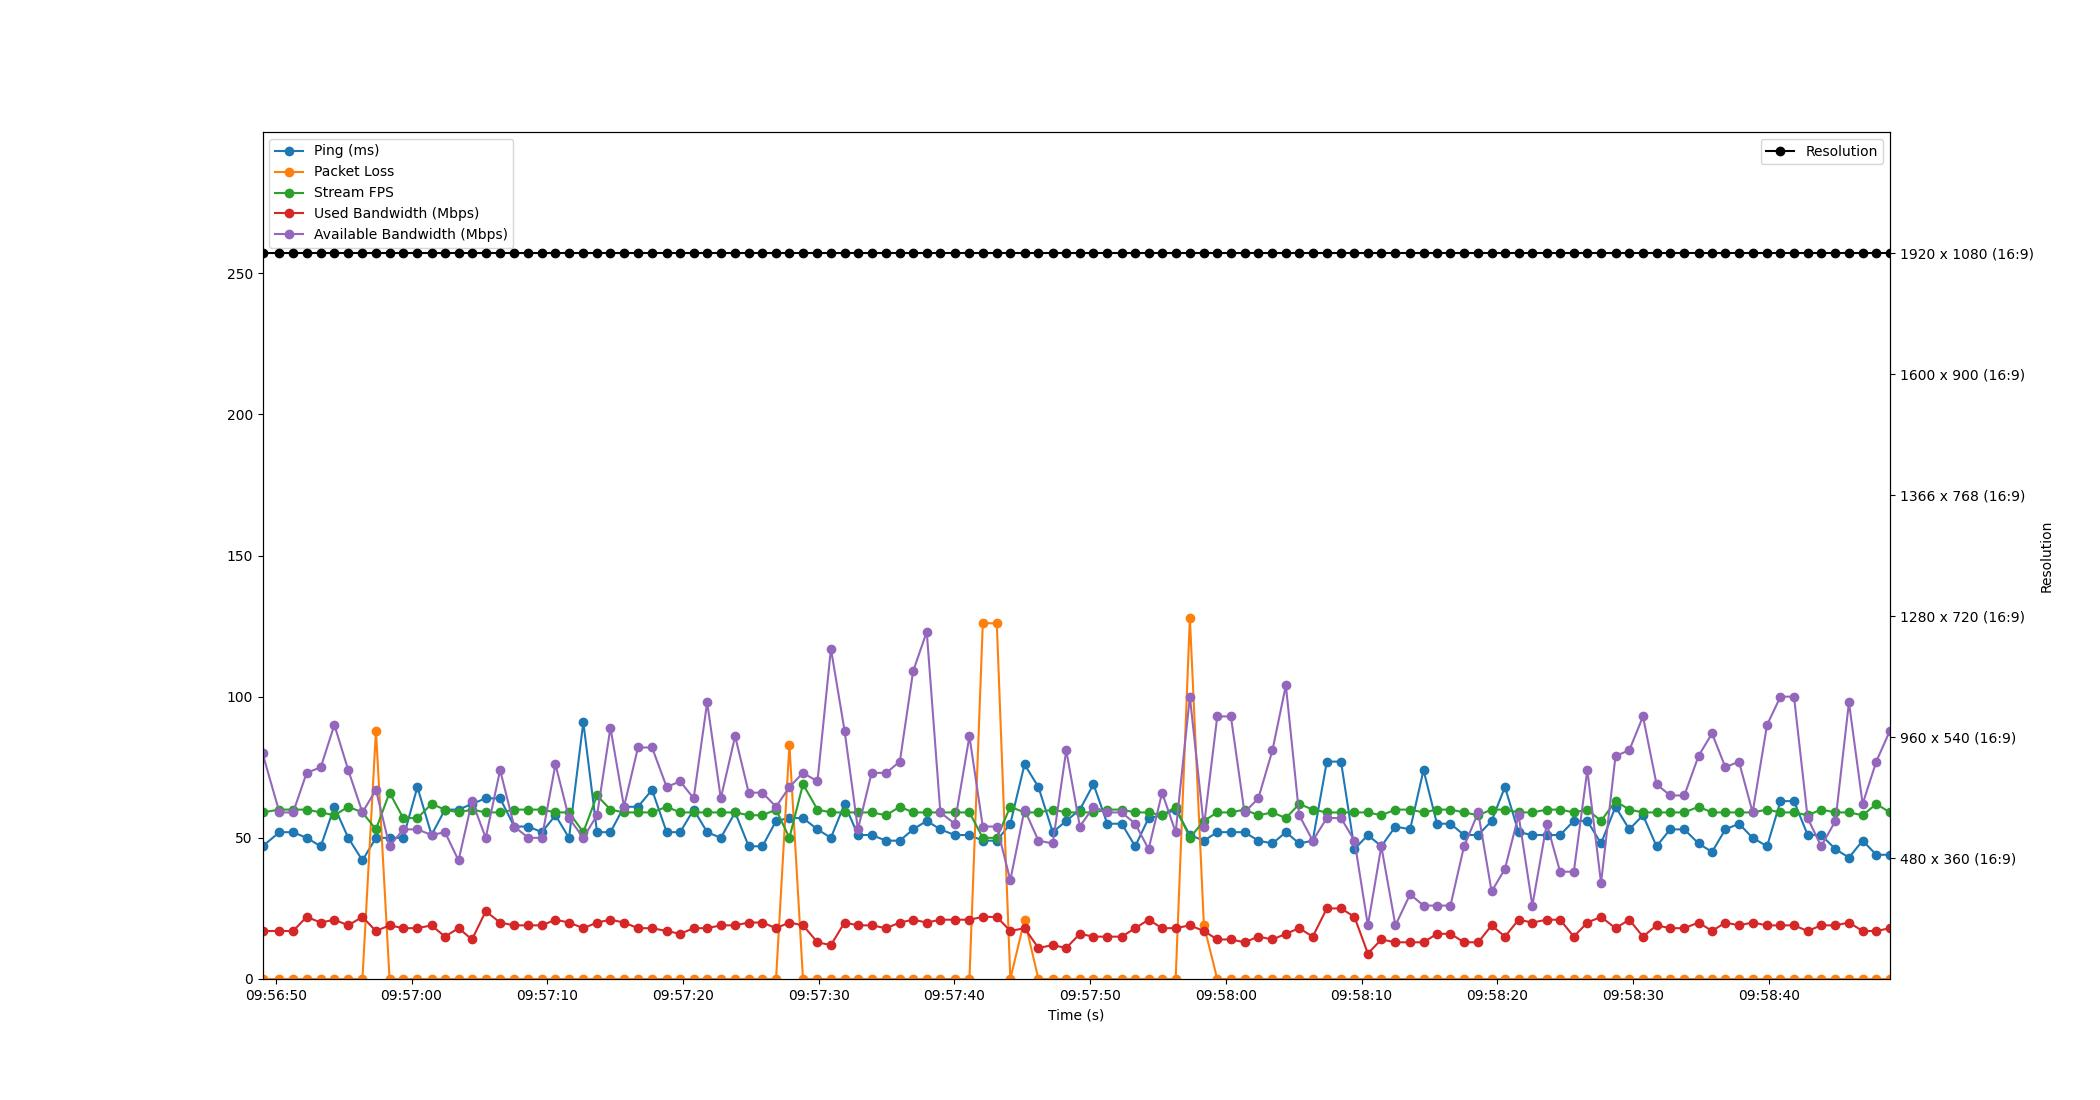

The table this chart was drawn from, first rows:
Time, Timestamp, Ping, Packet Loss, Stream FPS, Used Bandwidth, Resolution, Available Bandwidth
2.384185791015625e-06, 2023-07-19 09:56:49.020486, 47, 0, 59, 17, 1920 x 1080 (16:9), 80
1.249, 2023-07-19 09:56:50.269202, 52, 0, 60, 17, 1920 x 1080 (16:9), 59
2.256, 2023-07-19 09:56:51.276745, 52, 0, 60, 17, 1920 x 1080 (16:9), 59
3.252, 2023-07-19 09:56:52.272042, 50, 0, 60, 22, 1920 x 1080 (16:9), 73
4.294, 2023-07-19 09:56:53.314889, 47, 0, 59, 20, 1920 x 1080 (16:9), 75
5.296, 2023-07-19 09:56:54.316769, 61, 0, 58, 21, 1920 x 1080 (16:9), 90
6.318, 2023-07-19 09:56:55.338309, 50, 0, 61, 19, 1920 x 1080 (16:9), 74
7.362, 2023-07-19 09:56:56.382400, 42, 0, 59, 22, 1920 x 1080 (16:9), 59
8.359, 2023-07-19 09:56:57.379509, 50, 88, 53, 17, 1920 x 1080 (16:9), 67
9.362, 2023-07-19 09:56:58.382005, 50, 0, 66, 19, 1920 x 1080 (16:9), 47
10.37, 2023-07-19 09:56:59.389713, 50, 0, 57, 18, 1920 x 1080 (16:9), 53
11.41, 2023-07-19 09:57:00.433144, 68, 0, 57, 18, 1920 x 1080 (16:9), 53
12.46, 2023-07-19 09:57:01.476439, 51, 0, 62, 19, 1920 x 1080 (16:9), 51
13.44, 2023-07-19 09:57:02.464274, 60, 0, 60, 15, 1920 x 1080 (16:9), 52
14.44, 2023-07-19 09:57:03.465124, 60, 0, 59, 18, 1920 x 1080 (16:9), 42
15.44, 2023-07-19 09:57:04.459211, 62, 0, 60, 14, 1920 x 1080 (16:9), 63
16.45, 2023-07-19 09:57:05.466854, 64, 0, 59, 24, 1920 x 1080 (16:9), 50
17.51, 2023-07-19 09:57:06.527751, 64, 0, 59, 20, 1920 x 1080 (16:9), 74
18.55, 2023-07-19 09:57:07.568014, 54, 0, 60, 19, 1920 x 1080 (16:9), 54
19.59, 2023-07-19 09:57:08.606418, 54, 0, 60, 19, 1920 x 1080 (16:9), 50
20.58, 2023-07-19 09:57:09.605141, 52, 0, 60, 19, 1920 x 1080 (16:9), 50
21.58, 2023-07-19 09:57:10.605150, 58, 0, 59, 21, 1920 x 1080 (16:9), 76
22.58, 2023-07-19 09:57:11.603955, 50, 0, 59, 20, 1920 x 1080 (16:9), 57
23.64, 2023-07-19 09:57:12.658093, 91, 0, 52, 18, 1920 x 1080 (16:9), 50
24.65, 2023-07-19 09:57:13.668602, 52, 0, 65, 20, 1920 x 1080 (16:9), 58
25.64, 2023-07-19 09:57:14.656713, 52, 0, 60, 21, 1920 x 1080 (16:9), 89
26.64, 2023-07-19 09:57:15.656423, 61, 0, 59, 20, 1920 x 1080 (16:9), 61
27.67, 2023-07-19 09:57:16.687649, 61, 0, 59, 18, 1920 x 1080 (16:9), 82
28.7, 2023-07-19 09:57:17.721206, 67, 0, 59, 18, 1920 x 1080 (16:9), 82
29.78, 2023-07-19 09:57:18.800722, 52, 0, 61, 17, 1920 x 1080 (16:9), 68
30.77, 2023-07-19 09:57:19.791876, 52, 0, 59, 16, 1920 x 1080 (16:9), 70
31.77, 2023-07-19 09:57:20.790789, 60, 0, 59, 18, 1920 x 1080 (16:9), 64
32.76, 2023-07-19 09:57:21.784146, 52, 0, 59, 18, 1920 x 1080 (16:9), 98
33.77, 2023-07-19 09:57:22.788768, 50, 0, 59, 19, 1920 x 1080 (16:9), 64
34.82, 2023-07-19 09:57:23.844751, 59, 0, 59, 19, 1920 x 1080 (16:9), 86
35.82, 2023-07-19 09:57:24.844280, 47, 0, 58, 20, 1920 x 1080 (16:9), 66
36.84, 2023-07-19 09:57:25.856362, 47, 0, 58, 20, 1920 x 1080 (16:9), 66
37.84, 2023-07-19 09:57:26.859241, 56, 0, 60, 18, 1920 x 1080 (16:9), 61
38.82, 2023-07-19 09:57:27.843184, 57, 83, 50, 20, 1920 x 1080 (16:9), 68
39.82, 2023-07-19 09:57:28.844053, 57, 0, 69, 19, 1920 x 1080 (16:9), 73
40.89, 2023-07-19 09:57:29.911456, 53, 0, 60, 13, 1920 x 1080 (16:9), 70
41.88, 2023-07-19 09:57:30.902265, 50, 0, 59, 12, 1920 x 1080 (16:9), 117
42.88, 2023-07-19 09:57:31.905161, 62, 0, 59, 20, 1920 x 1080 (16:9), 88
43.87, 2023-07-19 09:57:32.892774, 51, 0, 59, 19, 1920 x 1080 (16:9), 53
44.88, 2023-07-19 09:57:33.899514, 51, 0, 59, 19, 1920 x 1080 (16:9), 73
45.95, 2023-07-19 09:57:34.967879, 49, 0, 58, 18, 1920 x 1080 (16:9), 73
46.96, 2023-07-19 09:57:35.979177, 49, 0, 61, 20, 1920 x 1080 (16:9), 77
47.94, 2023-07-19 09:57:36.959524, 53, 0, 59, 21, 1920 x 1080 (16:9), 109
48.94, 2023-07-19 09:57:37.961841, 56, 0, 59, 20, 1920 x 1080 (16:9), 123
49.94, 2023-07-19 09:57:38.964521, 53, 0, 59, 21, 1920 x 1080 (16:9), 59
51, 2023-07-19 09:57:40.018414, 51, 0, 59, 21, 1920 x 1080 (16:9), 55
52.09, 2023-07-19 09:57:41.106722, 51, 0, 59, 21, 1920 x 1080 (16:9), 86
53.07, 2023-07-19 09:57:42.092342, 49, 126, 50, 22, 1920 x 1080 (16:9), 54
54.1, 2023-07-19 09:57:43.123056, 49, 126, 50, 22, 1920 x 1080 (16:9), 54
55.1, 2023-07-19 09:57:44.121201, 55, 0, 61, 17, 1920 x 1080 (16:9), 35
56.15, 2023-07-19 09:57:45.167193, 76, 21, 59, 18, 1920 x 1080 (16:9), 60
57.17, 2023-07-19 09:57:46.191082, 68, 0, 59, 11, 1920 x 1080 (16:9), 49
58.23, 2023-07-19 09:57:47.246106, 52, 0, 60, 12, 1920 x 1080 (16:9), 48
59.22, 2023-07-19 09:57:48.240678, 56, 0, 59, 11, 1920 x 1080 (16:9), 81
60.22, 2023-07-19 09:57:49.244970, 60, 0, 59, 16, 1920 x 1080 (16:9), 54
... 59 more rows
